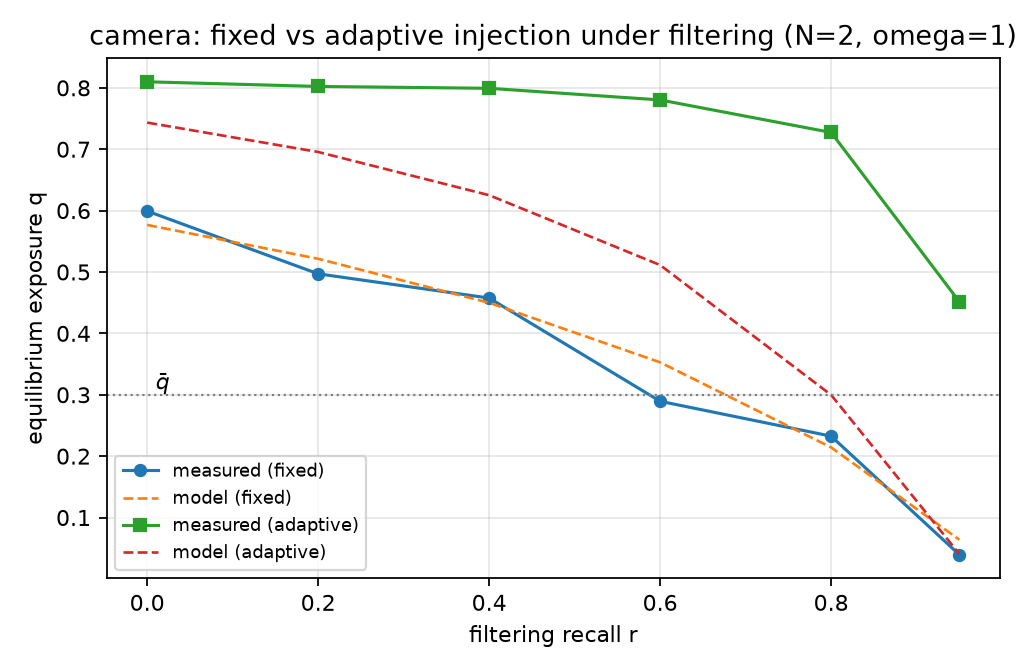

The file beside this chart, header and first rows:
seed, arm, r, n_injected_docs, q_measured, q_pred, abs_err
101, fixed, 0.0, 80, 0.6045, 0.5767, 0.0278
101, adaptive, 0.0, 170, 0.8068, 0.7434, 0.0634
101, fixed, 0.2, 60, 0.4773, 0.5215, 0.0443
101, adaptive, 0.2, 168, 0.8, 0.6955, 0.1045
101, fixed, 0.4, 47, 0.4295, 0.4498, 0.0203
101, adaptive, 0.4, 164, 0.7977, 0.6251, 0.1726
101, fixed, 0.6, 28, 0.2591, 0.3528, 0.0937
101, adaptive, 0.6, 154, 0.7614, 0.5113, 0.2501
101, fixed, 0.8, 21, 0.2795, 0.2142, 0.0654
101, adaptive, 0.8, 126, 0.7205, 0.2997, 0.4207
101, fixed, 0.95, 5, 0.0545, 0.0638, 0.0092
101, adaptive, 0.95, 50, 0.4568, 0.0405, 0.4163
202, fixed, 0.0, 80, 0.5932, 0.5767, 0.0165
202, adaptive, 0.0, 170, 0.8114, 0.7434, 0.068
202, fixed, 0.2, 62, 0.5273, 0.5215, 0.0057
202, adaptive, 0.2, 168, 0.8045, 0.6955, 0.109
202, fixed, 0.4, 50, 0.4523, 0.4498, 0.0025
202, adaptive, 0.4, 164, 0.7977, 0.6251, 0.1726
202, fixed, 0.6, 30, 0.3295, 0.3528, 0.0232
202, adaptive, 0.6, 154, 0.7909, 0.5113, 0.2796
202, fixed, 0.8, 17, 0.2182, 0.2142, 0.004
202, adaptive, 0.8, 126, 0.7432, 0.2997, 0.4435
202, fixed, 0.95, 1, 0.0159, 0.0638, 0.0479
202, adaptive, 0.95, 50, 0.425, 0.0405, 0.3845
303, fixed, 0.0, 80, 0.6, 0.5767, 0.0233
303, adaptive, 0.0, 170, 0.8114, 0.7434, 0.068
303, fixed, 0.2, 63, 0.4864, 0.5215, 0.0352
303, adaptive, 0.2, 168, 0.8023, 0.6955, 0.1068
303, fixed, 0.4, 52, 0.4909, 0.4498, 0.0411
303, adaptive, 0.4, 164, 0.8023, 0.6251, 0.1772
303, fixed, 0.6, 30, 0.2795, 0.3528, 0.0732
303, adaptive, 0.6, 154, 0.7886, 0.5113, 0.2774
303, fixed, 0.8, 18, 0.2, 0.2142, 0.0142
303, adaptive, 0.8, 126, 0.7182, 0.2997, 0.4185
303, fixed, 0.95, 5, 0.0477, 0.0638, 0.0161
303, adaptive, 0.95, 50, 0.4727, 0.0405, 0.4322
